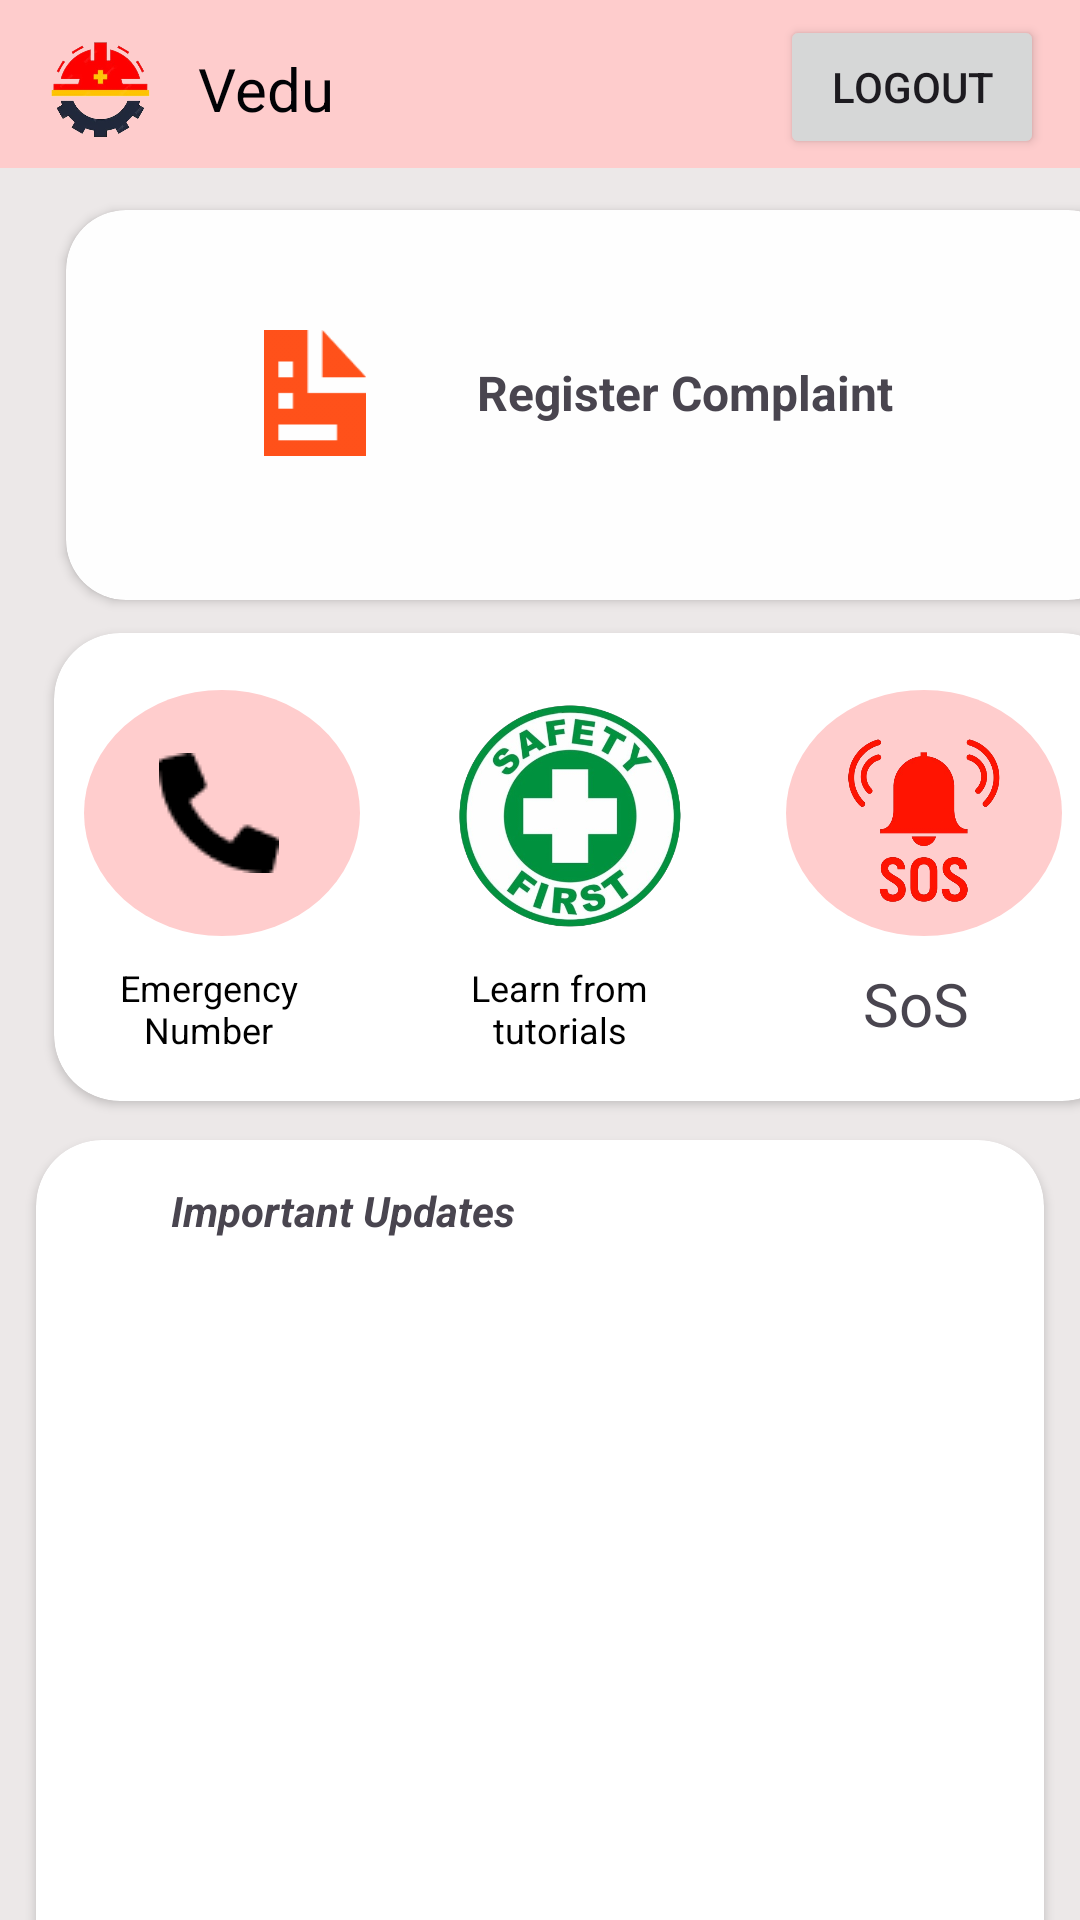

Reconstruct the res/layout file that produces this screen, plus the resources it refers to.
<!-- AndroidManifest.xml: application theme Theme.MySafety -->
<!-- res/layout/activity_main.xml -->
<?xml version="1.0" encoding="utf-8"?>

<androidx.constraintlayout.widget.ConstraintLayout xmlns:android="http://schemas.android.com/apk/res/android"
    xmlns:app="http://schemas.android.com/apk/res-auto"
    xmlns:tools="http://schemas.android.com/tools"
    android:layout_width="match_parent"
    android:layout_height="match_parent"
    android:background="#FECCCC"
    app:circularflow_defaultRadius="20dp"
    tools:context="com.ved.Vedu.MainActivity">

    <TextView
        android:id="@+id/textView7"
        android:layout_width="80dp"
        android:layout_height="28dp"
        android:layout_marginStart="66dp"
        android:layout_marginTop="16dp"
        android:text="@string/vedu"
        android:textColor="#010205"
        android:textSize="20sp"
        android:textStyle="normal"
        app:layout_constraintStart_toStartOf="parent"
        app:layout_constraintTop_toTopOf="parent" />

    <ImageView
        android:id="@+id/imageView7"
        android:layout_width="50dp"
        android:layout_height="50dp"
        android:layout_marginStart="8dp"
        android:layout_marginTop="4dp"
        app:layout_constraintBottom_toBottomOf="parent"
        app:layout_constraintEnd_toStartOf="@+id/textView7"
        app:layout_constraintHorizontal_bias="0.0"
        app:layout_constraintStart_toStartOf="parent"
        app:layout_constraintTop_toTopOf="parent"
        app:layout_constraintVertical_bias="0.0"
        app:srcCompat="@drawable/logo0" />

    <androidx.constraintlayout.widget.ConstraintLayout
        android:id="@+id/constraintLayout"
        android:layout_width="match_parent"
        android:layout_height="match_parent"
        android:layout_marginTop="56dp"
        android:background="#E0F0F8"
        app:layout_constraintBottom_toBottomOf="parent"
        app:layout_constraintCircleRadius="22dp"
        app:layout_constraintEnd_toEndOf="parent"
        app:layout_constraintHorizontal_bias="0.0"
        app:layout_constraintStart_toStartOf="parent"
        app:layout_constraintTop_toTopOf="parent">

        <LinearLayout
            android:id="@+id/linearLayout2"
            android:layout_width="match_parent"
            android:layout_height="match_parent"
            android:background="#ECE8E8"
            android:orientation="horizontal"
            app:circularflow_radiusInDP="20dp"
            app:layout_constraintEnd_toEndOf="parent"
            app:layout_constraintStart_toStartOf="parent"
            app:layout_constraintTop_toTopOf="parent">

            <androidx.cardview.widget.CardView
                android:id="@+id/v1"
                android:layout_width="354dp"
                android:layout_height="130dp"
                android:layout_marginStart="22dp"
                android:layout_marginTop="14dp"
                app:cardBackgroundColor="#FEFEFE"
                app:cardCornerRadius="20dp">

                <ImageView
                    android:id="@+id/imageView3"
                    android:layout_width="56dp"
                    android:layout_height="42dp"
                    android:layout_marginStart="55dp"
                    android:layout_marginTop="40dp"
                    android:importantForAccessibility="no"
                    android:src="@drawable/img" />

                <TextView
                    android:id="@+id/textView2"
                    android:layout_width="193dp"
                    android:layout_height="31dp"
                    android:layout_marginStart="110dp"
                    android:layout_marginTop="50dp"
                    android:text="@string/register_complaint"
                    android:textAlignment="center"
                    android:textSize="16sp"
                    android:textStyle="bold" />
            </androidx.cardview.widget.CardView>

        </LinearLayout>

        <LinearLayout
            android:layout_width="match_parent"
            android:layout_height="match_parent"
            android:orientation="vertical">

            <androidx.cardview.widget.CardView
                android:layout_width="358dp"
                android:layout_height="156dp"
                android:layout_marginStart="18dp"
                android:layout_marginTop="155dp"
                android:backgroundTint="#FFFFFF"
                app:cardCornerRadius="22dp">

                <ImageView
                    android:id="@+id/b1"
                    android:layout_width="92dp"
                    android:layout_height="82dp"
                    android:layout_marginStart="10dp"
                    android:layout_marginTop="19dp"
                    android:src="@drawable/circle"
                    tools:ignore="DuplicateIds" />

                <ImageView
                    android:id="@+id/imageView8"
                    android:layout_width="wrap_content"
                    android:layout_height="wrap_content"
                    android:layout_marginStart="35dp"
                    android:layout_marginTop="40dp"
                    android:importantForAccessibility="no"
                    android:src="@drawable/img_2" />

                <TextView
                    android:id="@+id/textView4"
                    android:layout_width="83dp"
                    android:layout_height="41dp"
                    android:layout_marginStart="10dp"
                    android:layout_marginTop="110dp"
                    android:text="@string/emergency_number"
                    android:textAlignment="center"
                    android:textColor="#000000"
                    android:textSize="12sp" />

                <ImageView
                    android:id="@+id/b2"
                    android:layout_width="92dp"
                    android:layout_height="92dp"
                    android:layout_marginStart="126dp"
                    android:layout_marginTop="16dp"
                    android:src="@drawable/learn" />

                <TextView
                    android:id="@+id/textView5"
                    android:layout_width="77dp"
                    android:layout_height="40dp"
                    android:layout_marginStart="130dp"
                    android:layout_marginTop="110dp"
                    android:text="@string/learn_from_tutorials"
                    android:textAlignment="center"
                    android:textColor="#000000"
                    android:textSize="12sp" />

                <ImageView
                    android:id="@+id/b3"
                    android:layout_width="92dp"
                    android:layout_height="82dp"
                    android:layout_marginStart="244dp"
                    android:layout_marginTop="19dp"
                    android:src="@drawable/circle" />

                <ImageView
                    android:id="@+id/sos"
                    android:layout_width="76dp"
                    android:layout_height="65dp"
                    android:layout_marginStart="252dp"
                    android:layout_marginTop="30dp"
                    android:importantForAccessibility="no"
                    android:src="@drawable/sos" />

                <TextView
                    android:id="@+id/textView6"
                    android:layout_width="87dp"
                    android:layout_height="36dp"
                    android:layout_marginStart="244dp"
                    android:layout_marginTop="110dp"
                    android:text="SoS"
                    android:textAlignment="center"
                    android:textSize="20sp" />

            </androidx.cardview.widget.CardView>


        </LinearLayout>

        <LinearLayout
            android:layout_width="match_parent"
            android:layout_height="match_parent"
            android:orientation="vertical"
            app:layout_constraintBottom_toBottomOf="parent"
            app:layout_constraintEnd_toEndOf="parent"
            app:layout_constraintStart_toStartOf="parent"
            app:layout_constraintTop_toTopOf="parent">

            <androidx.cardview.widget.CardView
                android:layout_width="match_parent"
                android:layout_height="405dp"
                android:layout_marginStart="12dp"
                android:layout_marginTop="324dp"
                android:layout_marginEnd="12dp"
                app:cardCornerRadius="22dp">

                <ImageView
                    android:id="@+id/imageView"
                    android:layout_width="55dp"
                    android:layout_height="36dp"
                    android:layout_marginTop="4dp"
                    app:srcCompat="@drawable/pin" />

                <TextView
                    android:id="@+id/textView13"
                    android:layout_width="wrap_content"
                    android:layout_height="wrap_content"
                    android:layout_marginStart="45dp"
                    android:layout_marginTop="14dp"
                    android:text="@string/important_updates"
                    android:textAppearance="@style/TextAppearance.AppCompat.Medium"
                    android:textSize="14sp"
                    android:textStyle="bold|italic" />

                <ListView
                    android:id="@+id/listviewnotice"
                    android:layout_width="match_parent"
                    android:layout_height="match_parent"
                    android:layout_marginTop="50dp" />
            </androidx.cardview.widget.CardView>

        </LinearLayout>

    </androidx.constraintlayout.widget.ConstraintLayout>

    <Button
        android:id="@+id/button2"
        android:layout_width="wrap_content"
        android:layout_height="wrap_content"
        android:layout_marginStart="137dp"
        android:layout_marginTop="5dp"
        android:layout_marginEnd="35dp"
        android:layout_marginBottom="3dp"
        android:onClick="signout"
        android:text="@string/logout"
        android:textColorLink="#DACCCC"
        app:layout_constraintBottom_toTopOf="@+id/constraintLayout"
        app:layout_constraintEnd_toEndOf="parent"
        app:layout_constraintStart_toEndOf="@+id/textView7"
        app:layout_constraintTop_toTopOf="parent" />

</androidx.constraintlayout.widget.ConstraintLayout>
<!-- resources referenced by this layout -->
<resources>
  <!-- drawable circle (drawable) -->
  <?xml version="1.0" encoding="utf-8"?>
  <selector xmlns:android="http://schemas.android.com/apk/res/android">
      <item>
          <shape android:shape="oval">
              <solid android:color="#FFCDCD"/>
          </shape>
      </item>
  </selector>
  <!-- drawable img: png bitmap (drawable, 677 bytes) -->
  <!-- drawable img_2: png bitmap (drawable, 497 bytes) -->
  <!-- drawable learn: png bitmap (drawable, 179665 bytes) -->
  <!-- drawable logo0: png bitmap (drawable, 60199 bytes) -->
  <!-- drawable sos: png bitmap (drawable, 105212 bytes) -->
  <string name="emergency_number">Emergency Number</string>
  <string name="important_updates">Important Updates</string>
  <string name="learn_from_tutorials">Learn from tutorials</string>
  <string name="logout">Logout</string>
  <string name="register_complaint">Register Complaint</string>
  <string name="vedu">Vedu</string>
  <style name="Theme.MySafety" parent="Base.Theme.MySafety" />
  <style name="Base.Theme.MySafety" parent="Theme.Material3.DayNight.NoActionBar">
         <item name="colorPrimary">@color/black</item>
      </style>
  <color name="black">#FF000000</color>
</resources>
